Run: headless pygame with SDL's dummy video driver; simulated clock (each Clock.tick advances the game by its frame time, no real sleeping); random seed 0; keys injected as events and as key.get_pressed() state; no mouse input.
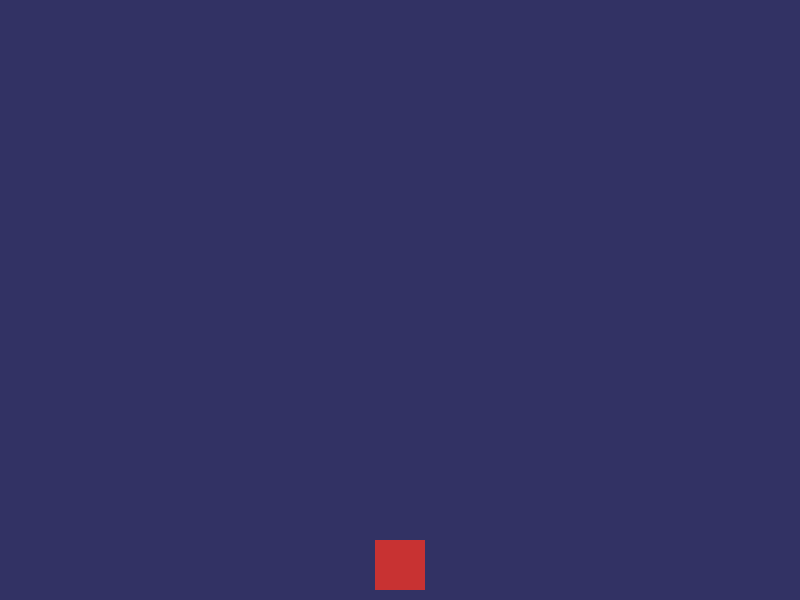
Frame 1 of 4 · flips 1–60 · no input
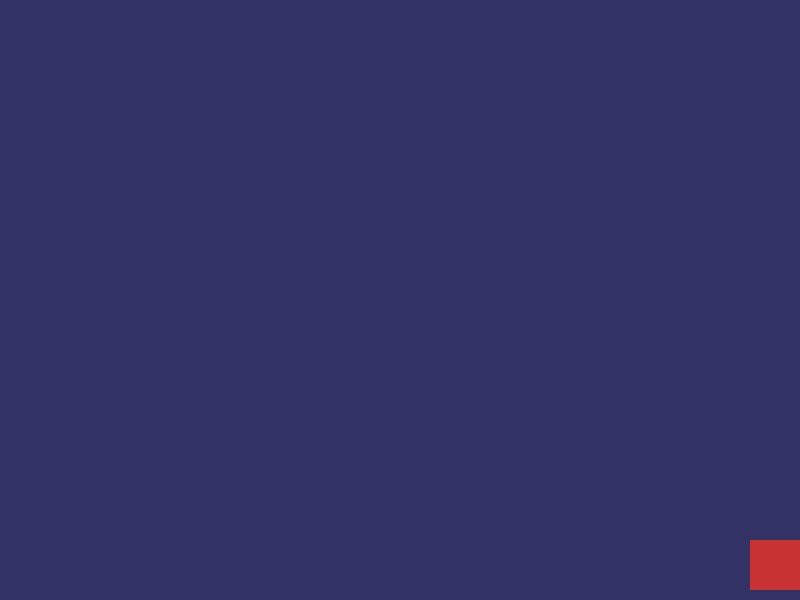
Frame 2 of 4 · flips 61–180 · tapped SPACE, RETURN · held RIGHT (→), D
Frame 3 of 4 · flips 181–300 · held DOWN (↓), S · screen unchanged from frame 2, image omitted
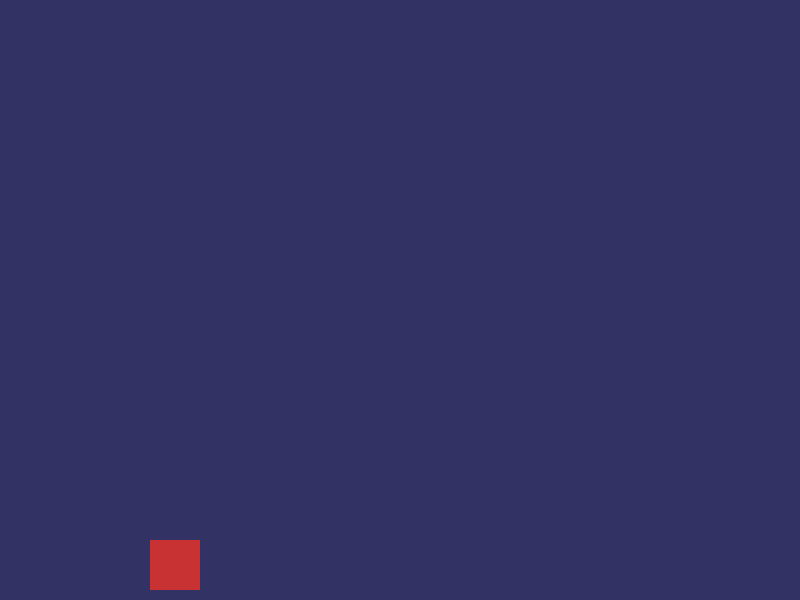
Frame 4 of 4 · flips 301–420 · held LEFT (←), A, UP (↑), W

The pygame program that drew these frames:

import pygame
import sys

# Inicializar Pygame
pygame.init()

# Configuración de la pantalla
ANCHO = 800
ALTO = 600
COLOR_FONDO = (50, 50, 100)
COLOR_JUGADOR = (200, 50, 50)

pantalla = pygame.display.set_mode((ANCHO, ALTO))
pygame.display.set_caption("Juego Simple")

# Configuración del jugador
jugador_tamano = 50
jugador_x = ANCHO // 2 - jugador_tamano // 2
jugador_y = ALTO - jugador_tamano - 10
velocidad = 5

# Bucle principal del juego
clock = pygame.time.Clock()
ejecutando = True

while ejecutando:
    for evento in pygame.event.get():
        if evento.type == pygame.QUIT:
            ejecutando = False

    # Controles del jugador
    teclas = pygame.key.get_pressed()
    if teclas[pygame.K_LEFT] and jugador_x > 0:
        jugador_x -= velocidad
    if teclas[pygame.K_RIGHT] and jugador_x < ANCHO - jugador_tamano:
        jugador_x += velocidad

    # Dibujar en la pantalla
    pantalla.fill(COLOR_FONDO)
    pygame.draw.rect(pantalla, COLOR_JUGADOR, (jugador_x,
                     jugador_y, jugador_tamano, jugador_tamano))

    pygame.display.flip()
    clock.tick(60)

# Salir del juego
pygame.quit()
sys.exit()
